Run: headless pygame with SDL's dummy video driver; simulated clock (each Clock.tick advances the game by its frame time, no real sleeping); random seed 0; keys injected as events and as key.get_pressed() state; no mouse input.
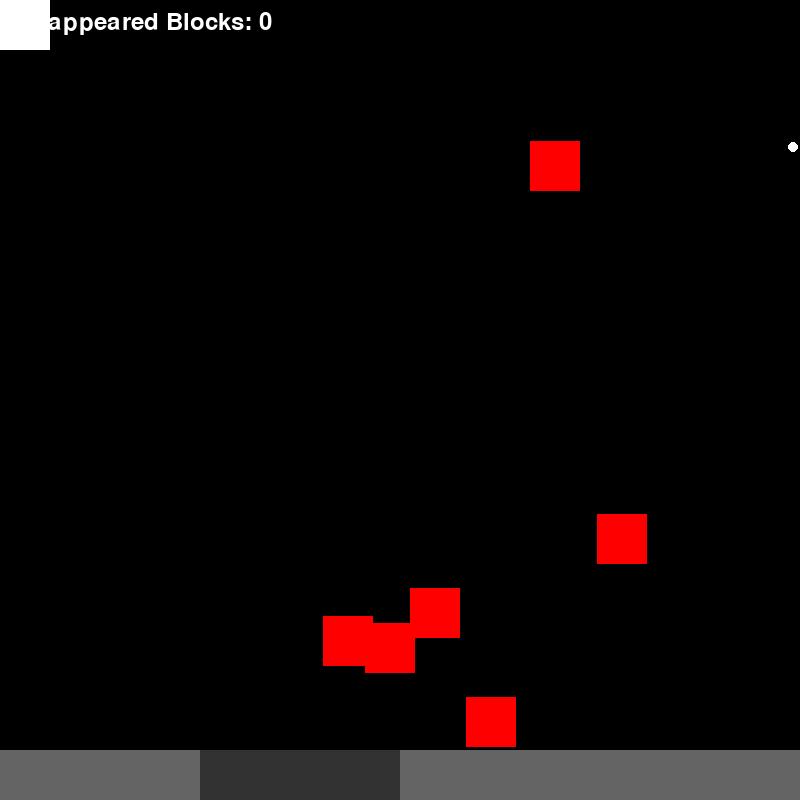
Frame 1 of 4 · flips 1–60 · no input
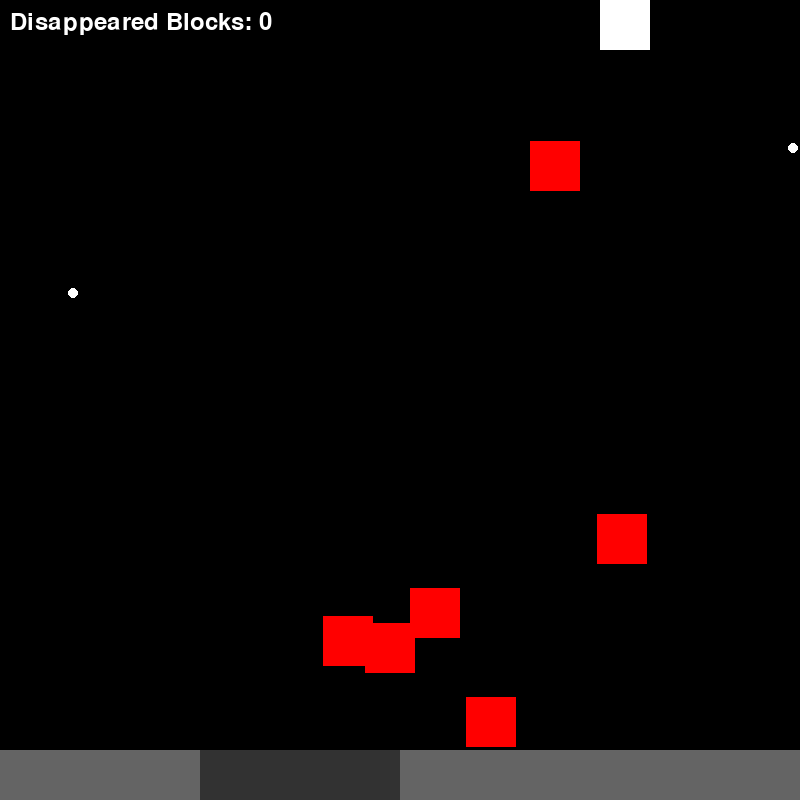
Frame 2 of 4 · flips 61–180 · tapped SPACE, RETURN · held RIGHT (→), D
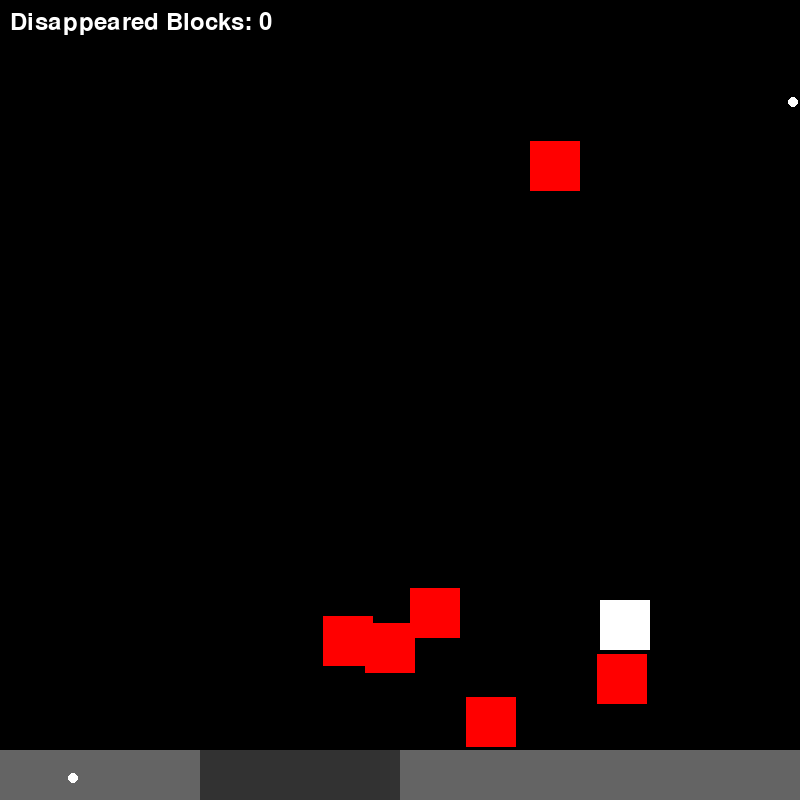
Frame 3 of 4 · flips 181–300 · held DOWN (↓), S
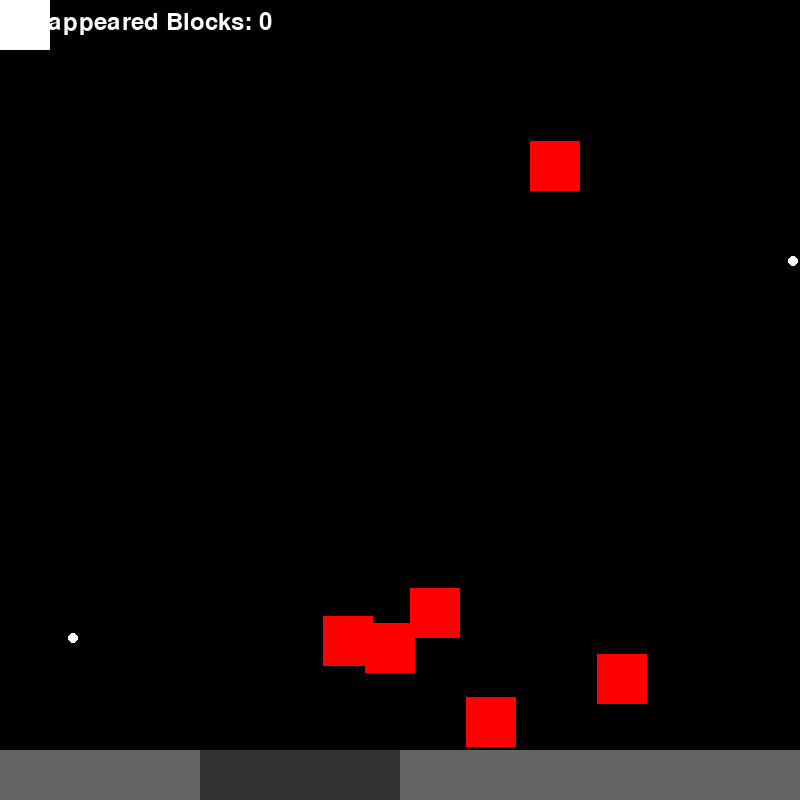
Frame 4 of 4 · flips 301–420 · held LEFT (←), A, UP (↑), W

The pygame program that drew these frames:

import pygame
import sys
import random

# Initialize Pygame
pygame.init()

# Screen dimensions
screen_width = 800
screen_height = 800

# Colors
black = (0, 0, 0)
white = (255, 255, 255)
gray = (100, 100, 100)  # Color for the floor
red = (255, 0, 0)  # Color for movable objects
dark_gray = (50, 50, 50)  # Color for the pit

# Create the screen object
screen = pygame.display.set_mode((screen_width, screen_height))

# Title and Icon
pygame.display.set_caption("Mischievous Mansion")

# Floor properties
floor_height = 50  # Height of the floor area
floor_color = gray
floor_rect = pygame.Rect(0, screen_height - floor_height, screen_width, floor_height)

# Pit properties
pit_rect = pygame.Rect(200, screen_height - floor_height, 200, floor_height)  # Example pit position and size

# Pit hitbox properties (slightly above the pit, same length)
pit_hitbox_rect = pygame.Rect(pit_rect.x, pit_rect.y - 10, pit_rect.width, 10)  # 10 pixels high hitbox above the pit

# Initialize game entities and state
def init_game():
    global player_rect, objects, bullets, collision_count
    # Player always spawns in the top left corner
    player_rect = pygame.Rect(0, 0, 50, 50)
    # Reset objects to random positions away from the player
    objects = []
    num_objects = random.randint(3, 6)  # Random number of objects between 3 and 6
    for _ in range(num_objects):  # Random objects
        while True:
            obj_rect = pygame.Rect(random.randint(100, screen_width - 100), random.randint(100, screen_height - 100), 50, 50)
            if not obj_rect.colliderect(player_rect):
                objects.append(obj_rect)
                break
    bullets = []  # List to hold bullets
    collision_count = 0  # Reset collision counter

init_game()

# Load Player Sprite
player_image = pygame.Surface((50, 50))  # Placeholder for player sprite
player_image.fill(white)

# Player properties
player_speed = 5

# Bullet properties
bullet_speed = 12
bullet_radius = 5

# Initialize Pygame font
pygame.font.init()
font = pygame.font.SysFont(None, 36)

# Function to add bullets
def add_bullet():
    y = random.randint(0, screen_height)
    bullet_rect = pygame.Rect(screen_width, y, bullet_radius * 2, bullet_radius * 2)
    bullets.append(bullet_rect)

# Game loop flag
running = True
bullet_timer = 0
bullet_interval = 60  # Frames until a new bullet is added

# Game loop
while running:
    for event in pygame.event.get():
        if event.type == pygame.QUIT:
            running = False

    # Key press handling
    keys = pygame.key.get_pressed()
    if keys[pygame.K_LEFT]:
        player_rect.x -= player_speed
    if keys[pygame.K_RIGHT]:
        player_rect.x += player_speed
    if keys[pygame.K_UP]:
        player_rect.y -= player_speed
    if keys[pygame.K_DOWN]:
        player_rect.y += player_speed

    # Ensure player remains on screen
    player_rect.x = max(0, min(screen_width - player_rect.width, player_rect.x))
    player_rect.y = max(0, min(screen_height - floor_height - player_rect.height, player_rect.y))

    # Check for collisions and move objects if collided with the player
    for obj in objects[:]:
        if player_rect.colliderect(obj):
            if keys[pygame.K_LEFT] and obj.x > 0:
                obj.x -= player_speed
            if keys[pygame.K_RIGHT] and obj.x < screen_width - obj.width:
                obj.x += player_speed
            if keys[pygame.K_UP] and obj.y > 0:
                obj.y -= player_speed
            if keys[pygame.K_DOWN] and obj.y < screen_height - floor_height - obj.height:
                obj.y += player_speed
            
            # Check if the object is in the pit hitbox and remove it
            if pit_hitbox_rect.colliderect(obj):
                objects.remove(obj)  # Remove the object if it's in the hitbox above the pit
                collision_count += 1  # Update the counter when a red block disappears

    # Bullet logic
    bullet_timer += 1
    if bullet_timer >= bullet_interval:
        add_bullet()
        bullet_timer = 0
    # Update bullets
    for bullet in bullets[:]:
        bullet.x -= bullet_speed
        if bullet.x < 0:
            bullets.remove(bullet)
        # Check collision with player
        if bullet.colliderect(player_rect):
            init_game()  # Reset game if player is hit

    # Fill the screen with black
    screen.fill(black)

    # Draw the floor
    pygame.draw.rect(screen, floor_color, floor_rect)

    # Draw the pit
    pygame.draw.rect(screen, dark_gray, pit_rect)

    # Draw the player
    screen.blit(player_image, player_rect.topleft)

    # Draw movable objects
    for obj in objects:
        pygame.draw.rect(screen, red, obj)

    # Render the collision counter
    counter_text = font.render(f"Disappeared Blocks: {collision_count}", True, white)
    screen.blit(counter_text, (10, 10))

    # Update bullets
    for bullet in bullets:
        pygame.draw.circle(screen, white, bullet.center, bullet_radius)

    # Cap the frame rate
    pygame.time.Clock().tick(60)

    # Update the display
    pygame.display.flip()

# Quit Pygame
pygame.quit()
sys.exit()
